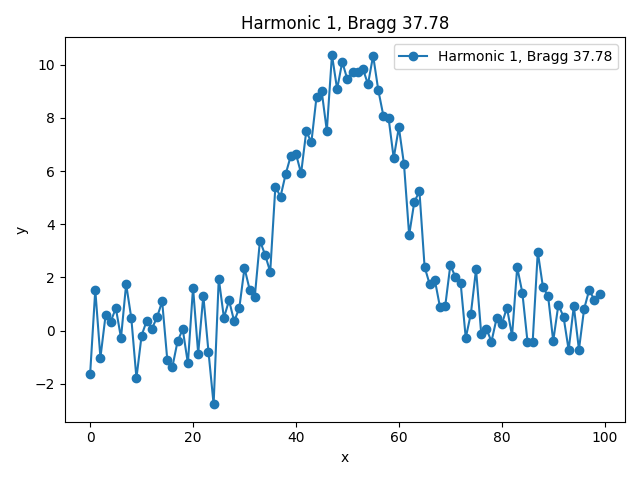

The file beside this chart, header and first rows:
x, y, bragg_angle
0.0, -1.641, 37.78
1.0, 1.533, 37.78
2.0, -1.017, 37.78
3.0, 0.5697, 37.78
4.0, 0.339, 37.78
5.0, 0.8446, 37.78
6.0, -0.2737, 37.78
7.0, 1.748, 37.78
8.0, 0.478, 37.78
9.0, -1.786, 37.78
10.0, -0.1874, 37.78
11.0, 0.3739, 37.78
12.0, 0.07068, 37.78
13.0, 0.5017, 37.78
14.0, 1.098, 37.78
15.0, -1.107, 37.78
16.0, -1.353, 37.78
17.0, -0.3957, 37.78
18.0, 0.04745, 37.78
19.0, -1.232, 37.78
20.0, 1.619, 37.78
21.0, -0.8654, 37.78
22.0, 1.315, 37.78
23.0, -0.7939, 37.78
24.0, -2.77, 37.78
25.0, 1.96, 37.78
26.0, 0.4841, 37.78
27.0, 1.137, 37.78
28.0, 0.346, 37.78
29.0, 0.8607, 37.78
30.0, 2.356, 37.78
31.0, 1.546, 37.78
32.0, 1.266, 37.78
33.0, 3.384, 37.78
34.0, 2.856, 37.78
35.0, 2.211, 37.78
36.0, 5.416, 37.78
37.0, 5.038, 37.78
38.0, 5.885, 37.78
39.0, 6.578, 37.78
40.0, 6.654, 37.78
41.0, 5.914, 37.78
42.0, 7.494, 37.78
43.0, 7.087, 37.78
44.0, 8.792, 37.78
45.0, 9.011, 37.78
46.0, 7.518, 37.78
47.0, 10.38, 37.78
48.0, 9.082, 37.78
49.0, 10.11, 37.78
50.0, 9.448, 37.78
51.0, 9.729, 37.78
52.0, 9.743, 37.78
53.0, 9.857, 37.78
54.0, 9.268, 37.78
55.0, 10.34, 37.78
56.0, 9.05, 37.78
57.0, 8.074, 37.78
58.0, 7.998, 37.78
59.0, 6.488, 37.78
... 40 more rows
